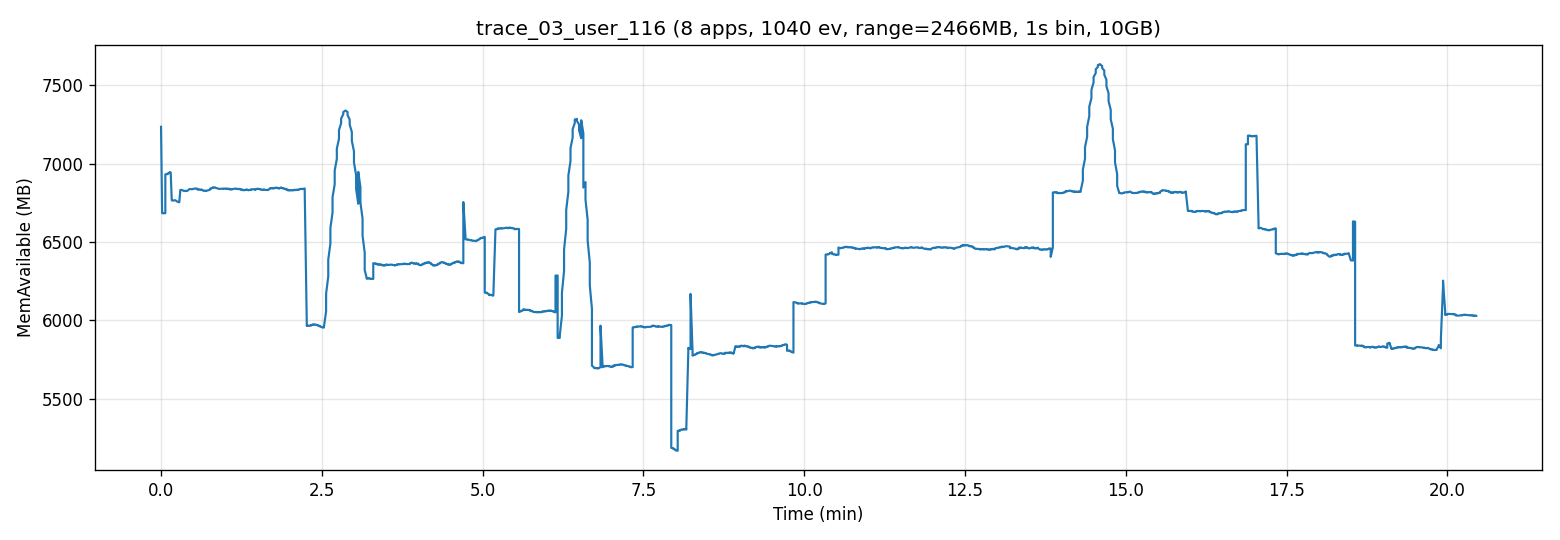

Source data for this figure (header and first rows):
t_sec, mem_available_mb
0, 7235
1, 6684
2, 6683
4, 6684
4, 6932
6, 6933
6, 6936
8, 6940
8, 6946
9, 6944
10, 6766
11, 6764
12, 6765
13, 6767
14, 6763
15, 6758
16, 6755
17, 6754
18, 6832
19, 6832
20, 6831
21, 6826
22, 6825
23, 6827
24, 6825
25, 6828
26, 6835
27, 6838
28, 6837
29, 6836
30, 6839
31, 6840
32, 6842
34, 6840
34, 6834
36, 6833
36, 6834
38, 6835
38, 6831
40, 6828
40, 6826
42, 6826
42, 6827
44, 6829
44, 6830
46, 6835
46, 6841
48, 6845
48, 6848
50, 6849
50, 6848
52, 6843
52, 6843
54, 6840
54, 6839
56, 6839
56, 6839
58, 6840
58, 6840
60, 6840
... 1,168 more rows
